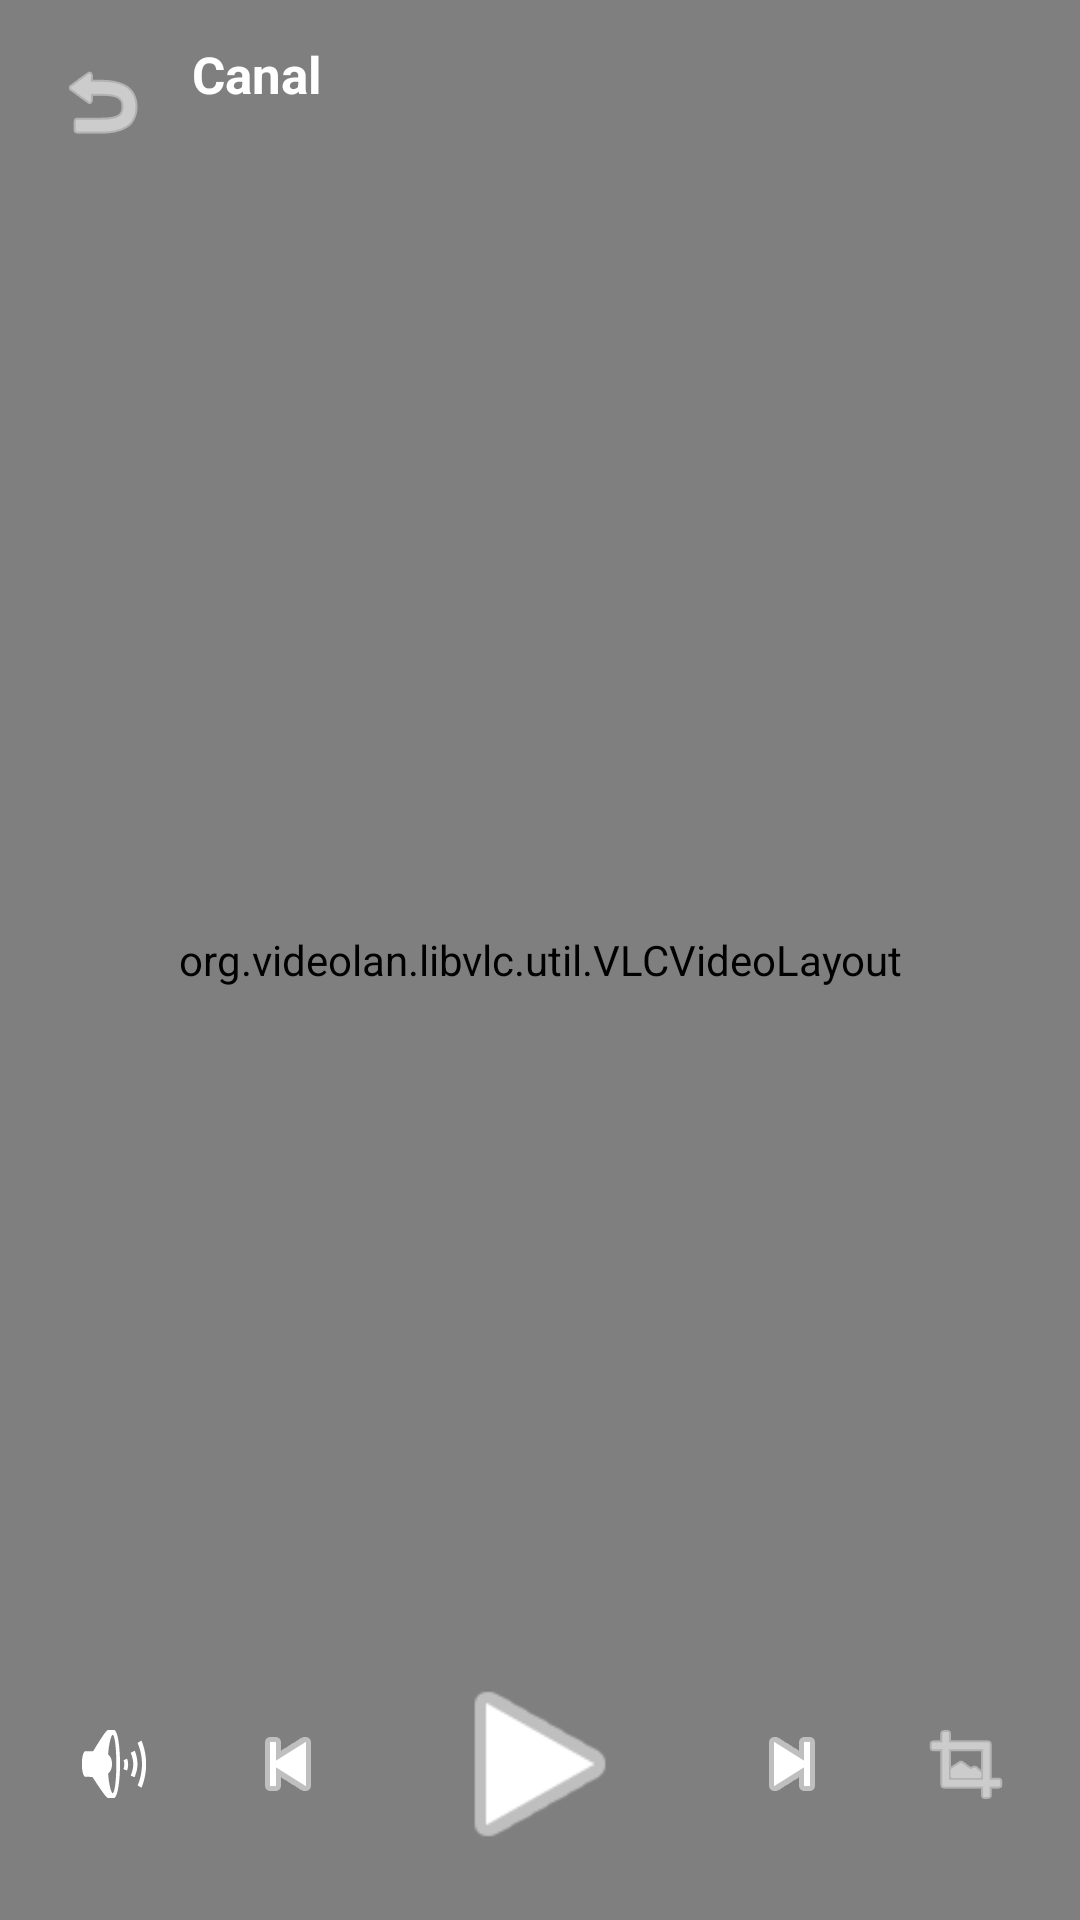

The Android layout XML behind this screen, and the referenced resources:
<!-- AndroidManifest.xml: activity theme Theme.InnovaTV.Fullscreen -->
<!-- res/layout/activity_player.xml -->
<?xml version="1.0" encoding="utf-8"?>
<FrameLayout xmlns:android="http://schemas.android.com/apk/res/android"
    xmlns:app="http://schemas.android.com/apk/res-auto"
    android:id="@+id/rootPlayer"
    android:layout_width="match_parent"
    android:layout_height="match_parent"
    android:background="@color/black">

    <org.videolan.libvlc.util.VLCVideoLayout
        android:id="@+id/videoLayout"
        android:layout_width="match_parent"
        android:layout_height="match_parent" />

    
    <LinearLayout
        android:id="@+id/barraSuperior"
        android:layout_width="match_parent"
        android:layout_height="wrap_content"
        android:layout_gravity="top"
        android:orientation="horizontal"
        android:background="@drawable/gradiente_superior"
        android:padding="12dp"
        android:gravity="center_vertical">

        <ImageButton
            android:id="@+id/btnVolver"
            android:layout_width="44dp"
            android:layout_height="44dp"
            android:background="?android:attr/selectableItemBackgroundBorderless"
            android:src="@android:drawable/ic_menu_revert"
            android:tint="@color/white"
            android:contentDescription="Volver" />

        <LinearLayout
            android:layout_width="0dp"
            android:layout_height="wrap_content"
            android:layout_weight="1"
            android:layout_marginStart="8dp"
            android:orientation="vertical">

            <TextView
                android:id="@+id/textNombreCanal"
                android:layout_width="match_parent"
                android:layout_height="wrap_content"
                android:text="Canal"
                android:textColor="@color/white"
                android:textSize="17sp"
                android:textStyle="bold"
                android:maxLines="1"
                android:ellipsize="end" />

            <TextView
                android:id="@+id/textEPG"
                android:layout_width="match_parent"
                android:layout_height="wrap_content"
                android:text=""
                android:textColor="#CCFFFFFF"
                android:textSize="12sp"
                android:maxLines="1"
                android:ellipsize="end"
                android:layout_marginTop="2dp" />
        </LinearLayout>
    </LinearLayout>

    
    <LinearLayout
        android:id="@+id/barraInferior"
        android:layout_width="match_parent"
        android:layout_height="wrap_content"
        android:layout_gravity="bottom"
        android:orientation="vertical"
        android:background="@drawable/gradiente_inferior"
        android:paddingHorizontal="16dp"
        android:paddingTop="24dp"
        android:paddingBottom="16dp">

        
        <LinearLayout
            android:id="@+id/containerProgreso"
            android:layout_width="match_parent"
            android:layout_height="wrap_content"
            android:orientation="vertical"
            android:visibility="gone">

            <SeekBar
                android:id="@+id/seekBar"
                android:layout_width="match_parent"
                android:layout_height="wrap_content"
                android:progressTint="@color/primary"
                android:thumbTint="@color/primary" />

            <LinearLayout
                android:layout_width="match_parent"
                android:layout_height="wrap_content"
                android:orientation="horizontal"
                android:layout_marginTop="2dp">

                <TextView
                    android:id="@+id/textTiempoActual"
                    android:layout_width="0dp"
                    android:layout_height="wrap_content"
                    android:layout_weight="1"
                    android:text="00:00"
                    android:textColor="@color/white"
                    android:textSize="11sp" />

                <TextView
                    android:id="@+id/textTiempoTotal"
                    android:layout_width="wrap_content"
                    android:layout_height="wrap_content"
                    android:text="00:00"
                    android:textColor="@color/white"
                    android:textSize="11sp" />
            </LinearLayout>
        </LinearLayout>

        
        <LinearLayout
            android:layout_width="match_parent"
            android:layout_height="wrap_content"
            android:orientation="horizontal"
            android:gravity="center_vertical"
            android:layout_marginTop="8dp">

            
            <ImageButton
                android:id="@+id/btnVolumen"
                android:layout_width="44dp"
                android:layout_height="44dp"
                android:background="?android:attr/selectableItemBackgroundBorderless"
                android:src="@android:drawable/ic_lock_silent_mode_off"
                android:tint="@color/white"
                android:contentDescription="Volumen" />

            <LinearLayout
                android:layout_width="0dp"
                android:layout_height="wrap_content"
                android:layout_weight="1"
                android:orientation="horizontal"
                android:gravity="center">

                
                <ImageButton
                    android:id="@+id/btnAnterior"
                    android:layout_width="56dp"
                    android:layout_height="56dp"
                    android:background="?android:attr/selectableItemBackgroundBorderless"
                    android:src="@android:drawable/ic_media_previous"
                    android:tint="@color/white"
                    android:contentDescription="Anterior" />

                
                <ImageButton
                    android:id="@+id/btnPlayPause"
                    android:layout_width="72dp"
                    android:layout_height="72dp"
                    android:layout_marginHorizontal="20dp"
                    android:background="?android:attr/selectableItemBackgroundBorderless"
                    android:src="@android:drawable/ic_media_play"
                    android:tint="@color/white"
                    android:scaleType="fitCenter"
                    android:contentDescription="Play/Pause" />

                
                <ImageButton
                    android:id="@+id/btnSiguiente"
                    android:layout_width="56dp"
                    android:layout_height="56dp"
                    android:background="?android:attr/selectableItemBackgroundBorderless"
                    android:src="@android:drawable/ic_media_next"
                    android:tint="@color/white"
                    android:contentDescription="Siguiente" />
            </LinearLayout>

            
            <ImageButton
                android:id="@+id/btnAspecto"
                android:layout_width="44dp"
                android:layout_height="44dp"
                android:background="?android:attr/selectableItemBackgroundBorderless"
                android:src="@android:drawable/ic_menu_crop"
                android:tint="@color/white"
                android:contentDescription="Aspecto" />

        </LinearLayout>

        
        <LinearLayout
            android:id="@+id/containerVolumen"
            android:layout_width="match_parent"
            android:layout_height="wrap_content"
            android:orientation="horizontal"
            android:gravity="center_vertical"
            android:visibility="gone"
            android:paddingHorizontal="8dp"
            android:layout_marginTop="4dp">

            <TextView
                android:layout_width="wrap_content"
                android:layout_height="wrap_content"
                android:text="🔊"
                android:textSize="16sp" />

            <SeekBar
                android:id="@+id/seekVolumen"
                android:layout_width="0dp"
                android:layout_height="wrap_content"
                android:layout_weight="1"
                android:layout_marginStart="8dp"
                android:max="100"
                android:progress="100"
                android:progressTint="@color/primary"
                android:thumbTint="@color/primary" />
        </LinearLayout>

    </LinearLayout>

    
    <ProgressBar
        android:id="@+id/progressPlayer"
        android:layout_width="60dp"
        android:layout_height="60dp"
        android:layout_gravity="center"
        android:visibility="gone" />

    
    <TextView
        android:id="@+id/textErrorPlayer"
        android:layout_width="match_parent"
        android:layout_height="wrap_content"
        android:layout_gravity="center"
        android:text=""
        android:textColor="@color/error"
        android:textSize="14sp"
        android:gravity="center"
        android:padding="16dp"
        android:visibility="gone" />

</FrameLayout>
<!-- resources referenced by this layout -->
<resources>
  <color name="black">#000000</color>
  <color name="error">#F85149</color>
  <color name="primary">#58A6FF</color>
  <color name="white">#FFFFFF</color>
  <style name="Theme.InnovaTV.Fullscreen" parent="Theme.InnovaTV">
          <item name="android:windowFullscreen">true</item>
          <item name="android:windowContentOverlay">@null</item>
          <item name="android:windowNoTitle">true</item>
      </style>
  <style name="Theme.InnovaTV" parent="Theme.MaterialComponents.DayNight.NoActionBar">
          <item name="colorPrimary">@color/primary</item>
          <item name="colorPrimaryDark">@color/primary_dark</item>
          <item name="colorPrimaryVariant">@color/primary_variant</item>
          <item name="colorOnPrimary">@color/white</item>
  
          <item name="android:colorBackground">@color/background</item>
          <item name="colorSurface">@color/surface</item>
          <item name="colorOnSurface">@color/text_primary</item>
  
          <item name="android:textColorPrimary">@color/text_primary</item>
          <item name="android:textColorSecondary">@color/text_secondary</item>
  
          <item name="android:statusBarColor">@color/background</item>
          <item name="android:navigationBarColor">@color/background</item>
          <item name="android:windowLightStatusBar" tools:targetApi="m">false</item>
      </style>
  <color name="primary_dark">#1F6FEB</color>
  <color name="primary_variant">#388BFD</color>
  <color name="background">#0D1117</color>
  <color name="surface">#161B22</color>
  <color name="text_primary">#E6EDF3</color>
  <color name="text_secondary">#8B949E</color>
</resources>
